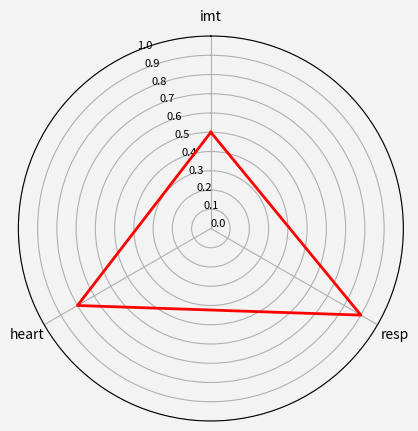

Python code for this plot:
"""
@author: lataf 
@file: Platform.py 
@time: 11.02.2024 13:49
Модуль отвечает за консолидацию модулей
UML схема модуля
Сценарий работы модуля:
Тест модуля находится в папке model/tests.
"""

import numpy as np
import matplotlib.pyplot as plt
import math


class User:
    """Вводи и вывод данных пользователем """

    def __init__(self):
        self.health: Health = Health(self)  # ресурсы легких

    def input(self):
        ...

    @staticmethod
    def output(value):
        plt.show()
        print(f'Сердце - {value}')


class Health:
    """Управление объектами """

    def __init__(self, _user: User = None):
        self.user = _user  # Ссылка на родителя
        self.heart = Heart(self)  # ресурсы сердечно-сосудистой системы
        self.imt = IMT(self)  # индекс массы тела
        self.resp = Resp(self)  # ресурсы легких
        self.harrington = Harrington(self)  # перевод параметра в безразмерную величину

    @staticmethod
    def create_diagram():
        """Показываем диаграмму"""
        params = ['imt', 'heart', 'resp']
        results = [0.5, 0.8, 0.9, ]

        theta = np.linspace(start=0, stop=2 * np.pi, num=len(results), endpoint=False)
        theta = np.concatenate((theta, [theta[0]]))
        results = np.append(results, results[0])

        fig = plt.figure(figsize=(5, 5), facecolor='#f3f3f3')
        ax = fig.add_subplot(111, projection='polar')
        ax.plot(theta, results, linewidth=2, color="red")
        ax.set_thetagrids(range(0, 360, int(360 / len(params))), params)
        plt.yticks(np.arange(0, 1.1, 0.1), fontsize=8)
        ax.set(facecolor='#f3f3f3')
        ax.set_theta_offset(np.pi / 2)

        pl = ax.yaxis.get_gridlines()
        for line in pl:
            line.get_path()._interpolation_steps = 5
        # plt.show()


class Harrington:
    """Управление объектами """

    def __init__(self, _health: Health = None):
        self.h_bad = 0.20  # С
        self.h_good = 0.63    # С

    @staticmethod
    def calc(bad: float, good: float, value: float):
        param1 = math.log(math.log(1/0.63)) #нахождение параметра y'
        param2 = math.log(math.log(1/0.2)) #нахождение параметра y'
        b1 = (param1-param2)/(good-bad) #нахождение b0 и b1 по значениям парамтеров y'
        b0 = param2-bad*b1
        good = math.exp(-math.exp(b0+b1*good))
        bad = math.exp(-math.exp(b0+b1*bad)) #функция желательности Харрингтона для искомого значения и good/bad
        value = math.exp(-math.exp(b0+b1*value))
        print(bad, good, value)
        return bad, good, value


class IMT:
    """Управление объектами """

    def __init__(self, _health: Health = None):
        self.health = _health  # Ссылка на родителя


class Resp:
    """Управление объектами """

    def __init__(self, contr: Health = None):
        self.controller = contr  # Ссылка на родителя


class Heart:
    """Управление объектами """

    def __init__(self, _health: Health = None):
        self.health = _health  # Ссылка на родителя

    def calc(self):
        self.health.create_diagram()
        self.health.user.output('хорошо')


if __name__ == '__main__':
    user = User()  # Создаем объект
    user.health.heart.calc()
    user.health.harrington.calc(320, 430, 500)
